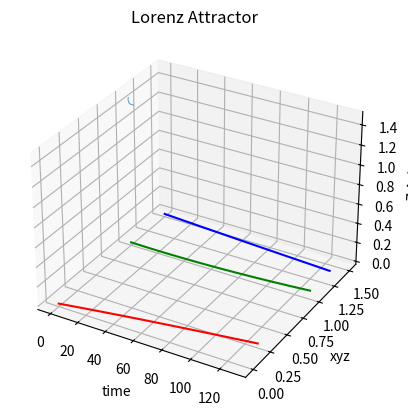
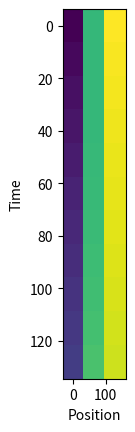
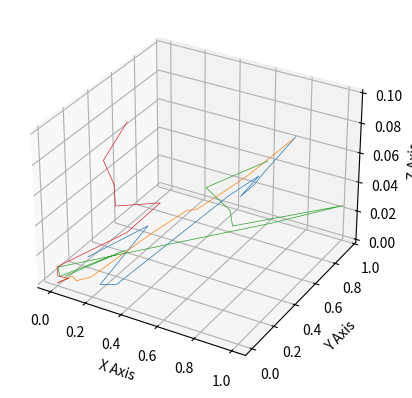
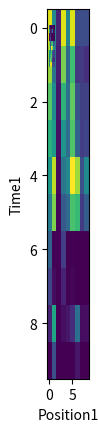
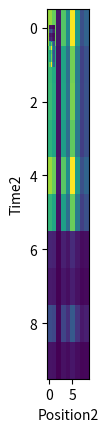

Write Python code to recreate these figures, in order. (Note: this script raises an exception after producing the figures.)
import numpy as np
import scipy as sp
import math as mth
import numpy as np
import matplotlib.pyplot as plt
import scipy.integrate as ode

def lorenz(xyz, *, s=10, r=28, b=8/3):

    x, y, z = xyz
    x_dot = s*(y - x)
    y_dot = r*x - y - x*z
    z_dot = x*y - b*z
    return np.array([x_dot, y_dot, z_dot])


dt = 0.003
num_steps = 10

xyzs = np.empty((num_steps + 1, 3))
xyzs[0] = (0., 1., 1.5) 
for i in range(num_steps):
    xyzs[i + 1] = xyzs[i] + lorenz(xyzs[i]) * dt

ax = plt.figure().add_subplot(projection='3d')

ax.plot(*xyzs.T, lw=0.5)
ax.set_xlabel("X Axis")
ax.set_ylabel("Y Axis")
ax.set_zlabel("Z Axis")
ax.set_title("Lorenz Attractor")
plt.show()




def shrink(w, alpha):
    x = np.minimum(w,alpha)
    x = np.maximum(x,-alpha)


    out = w - x

    return out


#plot Lorenz as a set of time series
x = np.linspace(0,128,3)
t = np.linspace(0,128,num_steps+1)
x1 = xyzs[:,0]
y1 = xyzs[:,1]
z1 = xyzs[:,2]
plt.plot(t,x1,'r')
plt.plot(t,y1,'g')
plt.plot(t,z1,'b')
plt.ylabel("xyz")
plt.xlabel('time')
plt.show()
plt.figure()
plt.imshow(np.flipud(xyzs),aspect=8)

z = plt.pcolor(x, t, xyzs)
plt.xlabel("Position")
plt.ylabel("Time")

#SVD Lorenz
U, S, VT = np.linalg.svd(xyzs,full_matrices=0)
N = np.sqrt(xyzs.shape[0])
E = (3 * np.sqrt(N))
r = np.max(np.where(S > E))
xyzsclean = U[:,:(r+1)] @ np.diag(S[:(r+1)]) @ VT[:(r+1),:]




#SVD on a general redundant dictionary

x = np.linspace(0,1,256)
w = np.sin(2*np.pi*x)
w1 = shrink(w,0.9)
u0 = np.array([0.1,1.0])
mu = 2
tMax = 100
dt = 0.01
M = int(tMax/dt)
t  = np.linspace(0,tMax,M)
def rhsODE(u,t,mu):
    x = u[0]
    y = u[1]

    f0 = y
    f1 = (np.sin(x**2)*y)-x*y/2

    return[f0,f1]
sol = ode.odeint(rhsODE,u0,t,args=(mu,))
print(sol.shape[0])
Udot = np.zeros_like(sol)


for j in range(1,Udot.shape[0]-1):
    Udot[j-1,:] = (sol[j+1,:]-sol[j-1,:])/2*dt
x = sol[1:-1,0]
y = sol[1:-1,1]
#creating Dictionary
n = 10
t = np.linspace(0,1,n)
x = np.linspace(0.00001,1,n)
y = np.random.rand(1,n)
y = y[y != 0]
x = x[x != 0]
A = np.vstack((x,y)).T
A = np.vstack((A.T,np.asarray((x**2)/10))).T
A = np.vstack((A.T,np.asarray(np.sqrt(x**3)))).T
A = np.vstack((A.T,np.asarray(np.sin(x*y)))).T
A = np.vstack((A.T,np.asarray(x*2*y))).T
A = np.vstack((A.T,np.asarray(y**2))).T
A = np.vstack((A.T,np.asarray((y/2)*x))).T
A = np.vstack((A.T,np.asarray(x * y**2))).T
x = np.linspace(0.00001,1,A.shape[1])
ax = plt.figure().add_subplot(projection='3d')

ax.plot(*A.T, lw=0.5)
ax.set_xlabel("X Axis")
ax.set_ylabel("Y Axis")
ax.set_zlabel("Z Axis")
plt.figure()
plt.imshow(np.flipud(A),aspect=8)

z = plt.pcolor(x,t,A)
plt.xlabel("Position1")
plt.ylabel("Time1")
plt.show()


U, S, VT = np.linalg.svd(A,full_matrices=0)
N = np.sqrt(A.shape[0])
E = (6/np.sqrt(25)* np.sqrt(N))
r = np.max(np.where(S > E))
Aclean = U[:,:(r+1)] @ np.diag(S[:(r+1)]) @ VT[:(r+1),:]
x = np.linspace(0.00001,1,A.shape[1])
plt.figure()
plt.imshow(np.flipud(Aclean),aspect=8)

z = plt.pcolor(x,t,Aclean)
plt.xlabel("Position2")
plt.ylabel("Time2")
plt.show()

#Solving
x = np.linspace(0.00001,1,n)
y = np.random.rand(1,n)
y = y[y != 0]
x = x[x != 0]
A = np.vstack((x,y)).T
A = np.vstack((A.T,np.asarray((x**2)/10))).T
A = np.vstack((A.T,np.asarray(np.sqrt(x**3)))).T
A = np.vstack((A.T,np.asarray(np.sin(x*y)))).T
A = np.vstack((A.T,np.asarray(x*2*y))).T
A = np.vstack((A.T,np.asarray(y**2))).T
A = np.vstack((A.T,np.asarray((y/2)*x))).T
A = np.vstack((A.T,np.asarray(x * y**2))).T

Phi, Sig, PsiT = np.linalg.svd(A,full_matrices=0)
w2 = np.linalg.multi_dot([PsiT.T*np.reciprocal(Sig), Phi.T, Udot])
plt.plot(x, t, A)
plt.show()
plt.plot(w2[:,0])
plt.show()
plt.plot(w2[:,1])
plt.show()
